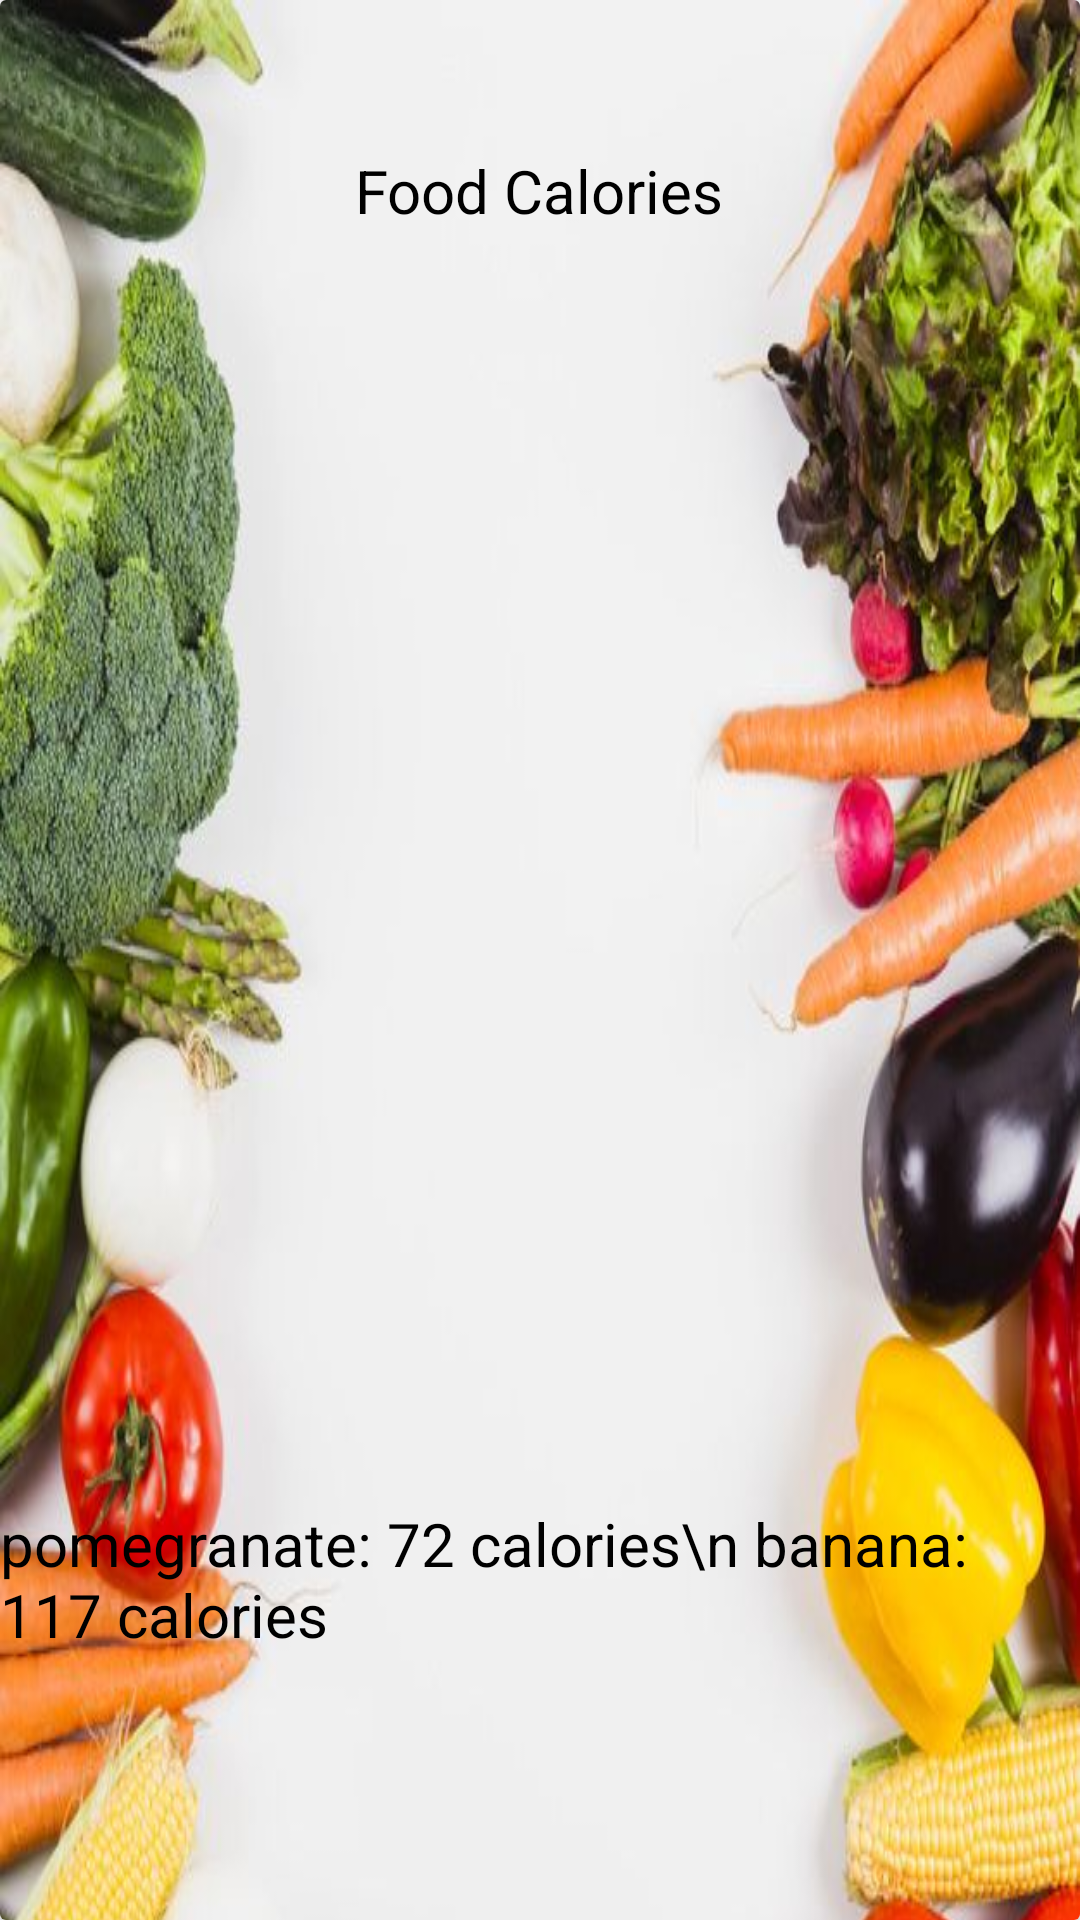

Android layout source for this screen:
<!-- AndroidManifest.xml: application theme Theme.FoodLog -->
<!-- res/layout/image_item.xml -->
<?xml version="1.0" encoding="utf-8"?>
<androidx.cardview.widget.CardView
    xmlns:android="http://schemas.android.com/apk/res/android"
    android:layout_width="match_parent"
    android:layout_height="wrap_content"
    xmlns:tools="http://schemas.android.com/tools"
    tools:context=".DisplayActivity"
    android:layout_margin="8dp">

    <LinearLayout
        android:layout_width="match_parent"
        android:layout_height="710dp"
        android:orientation="vertical"
        android:background="@drawable/foodback1">

        
        
        
        
        
        

        <TextView
            android:id="@+id/text_view_name"
            android:layout_width="wrap_content"
            android:layout_height="wrap_content"
            android:layout_gravity="center_horizontal"
            android:layout_marginTop="50dp"
            android:layout_marginBottom="8dp"
            android:text="Food Calories"
            android:textColor="@android:color/black"
            android:textSize="20sp" />

        <ImageView
            android:id="@+id/image_view_upload"
            android:layout_width="match_parent"
            android:layout_marginTop="200dp"
            android:layout_marginBottom="8dp"
            android:layout_height="200dp"
            android:src="@drawable/pombanana" />

        <TextView
            android:id="@+id/calories"
            android:layout_width="wrap_content"
            android:layout_height="wrap_content"
            android:layout_gravity="center_horizontal"
            android:layout_marginTop="8dp"
            android:layout_marginBottom="8dp"
            android:text="pomegranate: 72 calories\n banana: 117 calories"
            android:textColor="@android:color/black"
            android:textSize="20sp" />

    </LinearLayout>

</androidx.cardview.widget.CardView>
<!-- resources referenced by this layout -->
<resources>
  <!-- drawable foodback1: jpg bitmap (drawable, 53681 bytes) -->
  <style name="Theme.FoodLog" parent="Theme.MaterialComponents.DayNight.DarkActionBar">
          <item name="colorPrimary">@color/light_purple</item>
          <item name="colorPrimaryVariant">@color/dark_purple</item>
          <item name="colorOnPrimary">@color/White</item>
          <item name="colorSecondary">@color/light_teal</item>
          <item name="colorSecondaryVariant">@color/dark_teal</item>
          <item name="colorOnSecondary">@color/black</item>
          <item name="android:statusBarColor" tools:targetApi="l">?attr/colorPrimaryVariant</item>
      </style>
  <color name="light_purple">#9C27B0</color>
  <color name="dark_purple">#7B1FA2</color>
  <color name="White">#fff</color>
  <color name="light_teal">#80CBC4</color>
  <color name="dark_teal">#00796B</color>
  <!-- not gathered from this repository: default colours our renderer supplied (Android Studio template values) -->
  <color name="black">#FF000000</color>
</resources>
